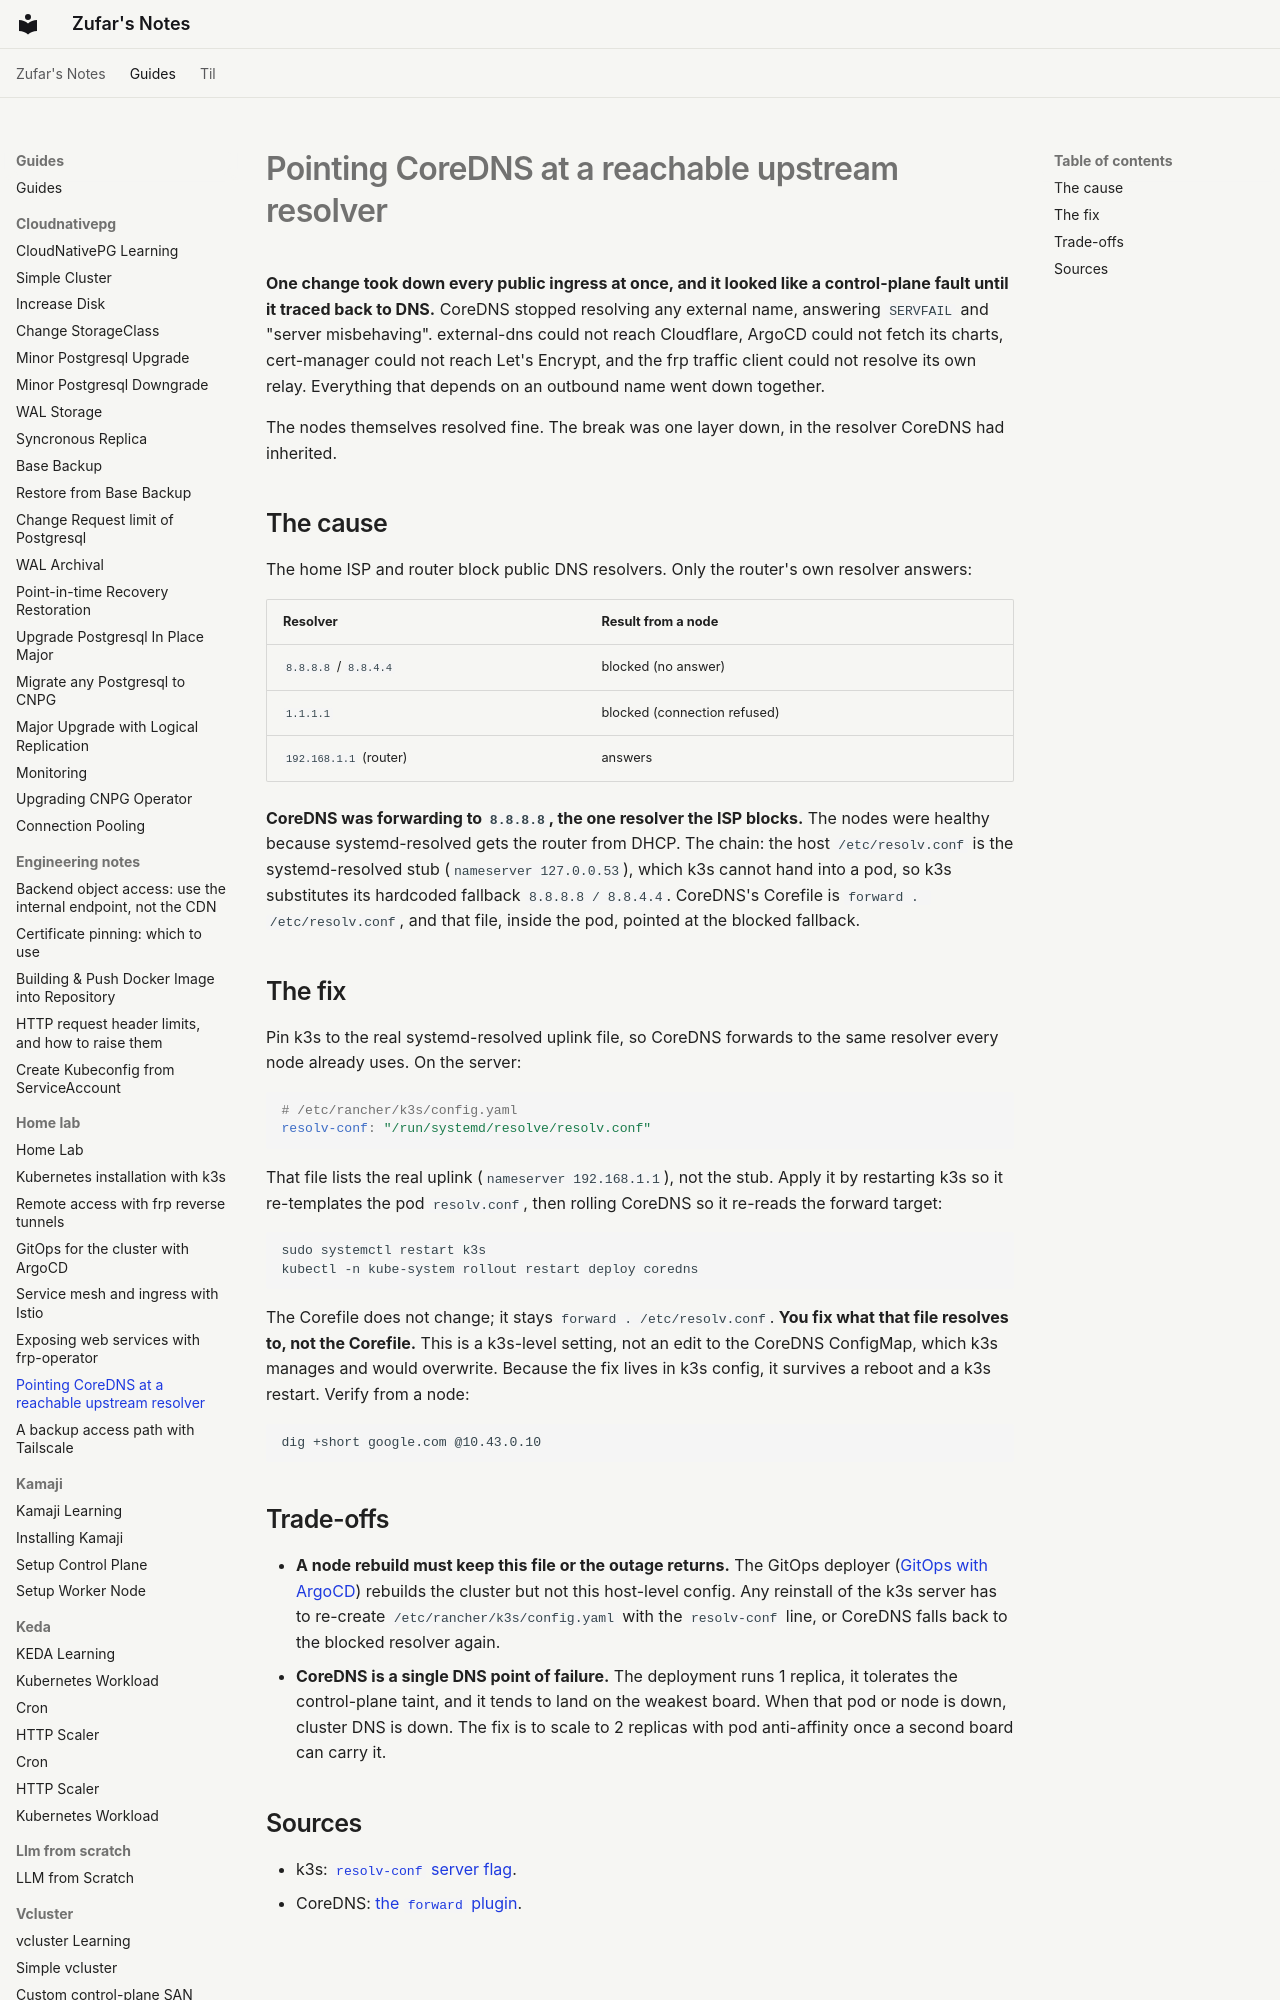

repository: zufardhiyaulhaq/notes · page: guides/home-lab/06-node-dns-and-coredns/index.html · generator: mkdocs

---
tags:
  - coredns
  - dns
  - k3s
  - kubernetes
  - home-lab
---

# Pointing CoreDNS at a reachable upstream resolver

**One change took down every public ingress at once, and it looked like a control-plane fault until it traced back to DNS.** CoreDNS stopped resolving any external name, answering `SERVFAIL` and "server misbehaving". external-dns could not reach Cloudflare, ArgoCD could not fetch its charts, cert-manager could not reach Let's Encrypt, and the frp traffic client could not resolve its own relay. Everything that depends on an outbound name went down together.

The nodes themselves resolved fine. The break was one layer down, in the resolver CoreDNS had inherited.

## The cause

The home ISP and router block public DNS resolvers. Only the router's own resolver answers:

| Resolver | Result from a node |
|---|---|
| `8.8.8.8` / `8.8.4.4` | blocked (no answer) |
| `1.1.1.1` | blocked (connection refused) |
| `192.168.1.1` (router) | answers |

**CoreDNS was forwarding to `8.8.8.8`, the one resolver the ISP blocks.** The nodes were healthy because systemd-resolved gets the router from DHCP. The chain: the host `/etc/resolv.conf` is the systemd-resolved stub (`nameserver 127.0.0.53`), which k3s cannot hand into a pod, so k3s substitutes its hardcoded fallback `8.8.8.8 / 8.8.4.4`. CoreDNS's Corefile is `forward . /etc/resolv.conf`, and that file, inside the pod, pointed at the blocked fallback.

## The fix

Pin k3s to the real systemd-resolved uplink file, so CoreDNS forwards to the same resolver every node already uses. On the server:

```yaml
# /etc/rancher/k3s/config.yaml
resolv-conf: "/run/systemd/resolve/resolv.conf"
```

That file lists the real uplink (`nameserver 192.168.1.1`), not the stub. Apply it by restarting k3s so it re-templates the pod `resolv.conf`, then rolling CoreDNS so it re-reads the forward target:

```bash
sudo systemctl restart k3s
kubectl -n kube-system rollout restart deploy coredns
```

The Corefile does not change; it stays `forward . /etc/resolv.conf`. **You fix what that file resolves to, not the Corefile.** This is a k3s-level setting, not an edit to the CoreDNS ConfigMap, which k3s manages and would overwrite. Because the fix lives in k3s config, it survives a reboot and a k3s restart. Verify from a node:

```bash
dig +short google.com @10.43.0.10
```
